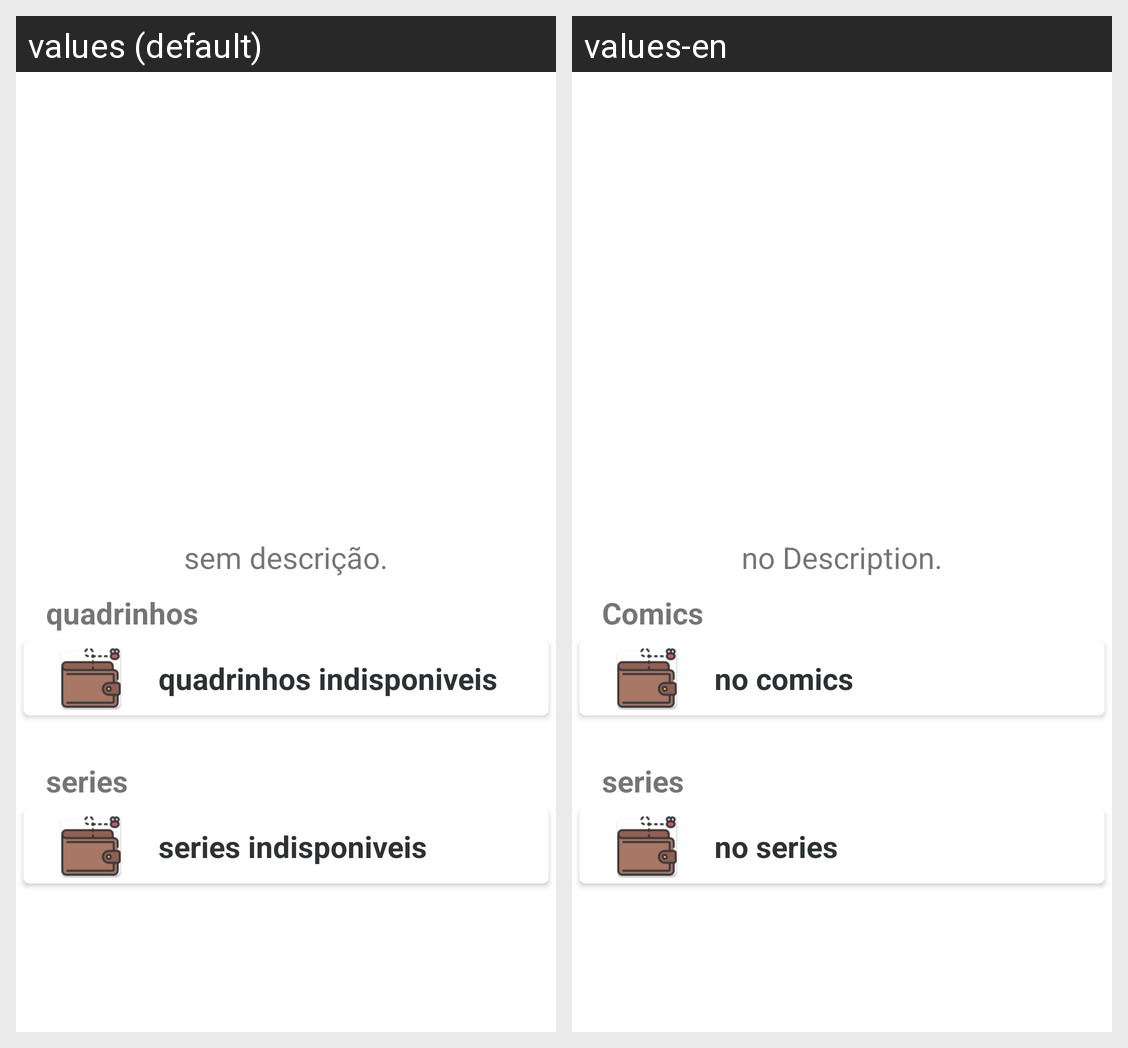

The Android screen above is rendered under two locales of the same app. Produce the string resources it draws, with the default and per-locale values.
Android screen res/layout/activity_character_detail.xml rendered under 2 locales, left to right: values (default), values-en. Device: Nexus 5 (rendered at 1080×1920; each locale shown at half size, 540×960, under a caption strip naming it); theme Theme.MarvelCharacters.
Strings drawn on this screen, with the default value and each locale's value (text and hints the layout hard-codes, and strings that could not be matched under every locale, appear in the picture but are not listed):

empty_description
  values: sem descrição.
  values-en: no Description.

comics
  values: quadrinhos
  values-en: Comics

series
  values: series
  values-en: series

no_comics
  values: quadrinhos indisponiveis
  values-en: no comics

no_series
  values: series indisponiveis
  values-en: no series
